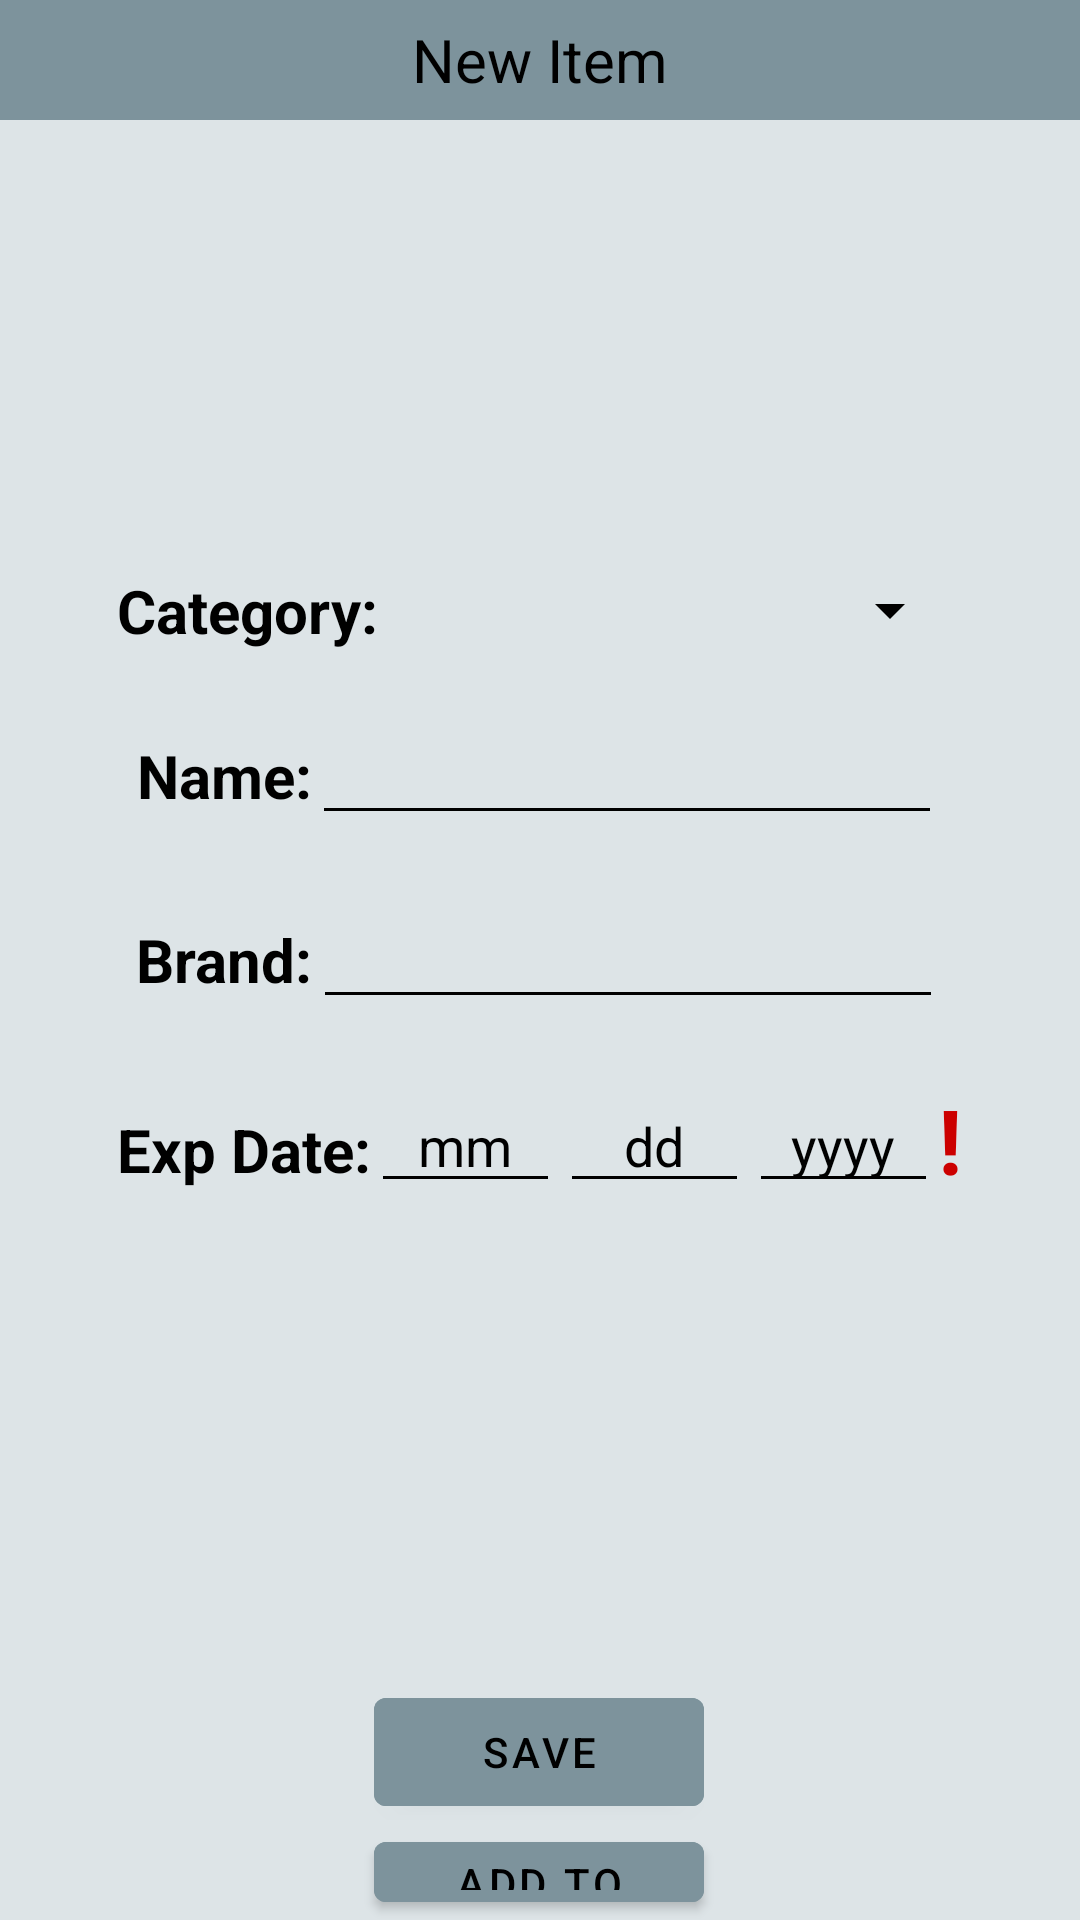

Produce the Android XML layout that renders to this screen, including the resource entries it uses.
<!-- AndroidManifest.xml: application theme Theme.FridgeApp -->
<!-- res/layout/activity_main3.xml -->
<?xml version="1.0" encoding="utf-8"?>
<LinearLayout xmlns:android="http://schemas.android.com/apk/res/android"
    xmlns:app="http://schemas.android.com/apk/res-auto"
    xmlns:tools="http://schemas.android.com/tools"
    android:layout_width="match_parent"
    android:layout_height="match_parent"
    android:background="@color/light_grey"
    android:orientation="vertical"
    tools:context=".MainActivity2">

    <LinearLayout
        android:layout_width="match_parent"
        android:layout_height="wrap_content"
        android:background="@color/bluegrey"
        android:orientation="vertical">

        <TextView
            android:id="@+id/itemNameTop"
            android:layout_width="match_parent"
            android:layout_height="40dp"
            android:gravity="center_horizontal|center_vertical"
            android:text="@string/newItem"
            android:textAlignment="center"
            android:textColor="@color/black"
            android:textSize="20sp" />

    </LinearLayout>

    <LinearLayout
        android:layout_width="wrap_content"
        android:layout_height="wrap_content"
        android:layout_gravity="center_horizontal|center_vertical"
        android:layout_marginTop="150dp"
        android:background="@color/light_grey"
        android:orientation="vertical">

        <LinearLayout
            android:layout_width="match_parent"
            android:layout_height="wrap_content"
            android:orientation="horizontal">

            <TextView
                android:id="@+id/categoryText"
                android:layout_width="wrap_content"
                android:layout_height="wrap_content"
                android:text="@string/categoryText"
                android:textColor="@color/black"
                android:textSize="20sp"
                android:textStyle="bold" />

            <Spinner
                android:id="@+id/categoryOptions"
                android:layout_width="match_parent"
                android:layout_height="match_parent"
                android:backgroundTint="@color/black"
                android:textAlignment="center" />
        </LinearLayout>

        <LinearLayout
            android:layout_width="wrap_content"
            android:layout_height="wrap_content"
            android:layout_gravity="center_horizontal"
            android:layout_marginTop="20dp"
            android:orientation="horizontal">

            <TextView
                android:id="@+id/nameText"
                android:layout_width="wrap_content"
                android:layout_height="wrap_content"
                android:text="@string/nameText"
                android:textColor="@color/black"
                android:textSize="20sp"
                android:textStyle="bold" />

            <EditText
                android:id="@+id/nameInput"
                android:layout_width="wrap_content"
                android:layout_height="wrap_content"
                android:backgroundTint="@color/black"
                android:ems="10"
                android:inputType="textPersonName"
                android:singleLine="false"
                android:textColor="@color/black"
                android:textColorHint="@color/black" />

        </LinearLayout>

        <LinearLayout
            android:layout_width="wrap_content"
            android:layout_height="wrap_content"
            android:layout_gravity="center_horizontal"
            android:layout_marginTop="20dp"
            android:orientation="horizontal">

            <TextView
                android:id="@+id/brandText"
                android:layout_width="wrap_content"
                android:layout_height="wrap_content"
                android:text="@string/brandText"
                android:textColor="@color/black"
                android:textSize="20sp"
                android:textStyle="bold" />

            <EditText
                android:id="@+id/brandInput"
                android:layout_width="wrap_content"
                android:layout_height="wrap_content"
                android:backgroundTint="@color/black"
                android:ems="10"
                android:inputType="textPersonName"
                android:textColor="@color/black"
                android:textColorHint="@color/black" />

        </LinearLayout>

        <LinearLayout
            android:layout_width="wrap_content"
            android:layout_height="wrap_content"
            android:layout_gravity="start|center_horizontal"
            android:layout_marginTop="20sp"
            android:orientation="horizontal">

            <TextView
                android:id="@+id/dateText"
                android:layout_width="wrap_content"
                android:layout_height="wrap_content"
                android:layout_marginTop="10dp"
                android:text="@string/dateText"
                android:textColor="@color/black"
                android:textSize="20sp"
                android:textStyle="bold" />

            <LinearLayout
                android:layout_width="wrap_content"
                android:layout_height="wrap_content"
                android:orientation="horizontal">

                <EditText
                    android:id="@+id/monthInput"
                    android:layout_width="wrap_content"
                    android:layout_height="wrap_content"
                    android:backgroundTint="@color/black"
                    android:ems="3"
                    android:hint="mm"
                    android:inputType="number"
                    android:textAlignment="center"
                    android:textColor="@color/black"
                    android:textColorHint="@color/black" />

                <EditText
                    android:id="@+id/dayInput"
                    android:layout_width="wrap_content"
                    android:layout_height="wrap_content"
                    android:backgroundTint="@color/black"
                    android:ems="3"
                    android:hint="dd"
                    android:inputType="number"
                    android:textAlignment="center"
                    android:textColor="@color/black"
                    android:textColorHint="@color/black" />

                <EditText
                    android:id="@+id/yearInput"
                    android:layout_width="wrap_content"
                    android:layout_height="wrap_content"
                    android:backgroundTint="@color/black"
                    android:ems="3"
                    android:hint="yyyy"
                    android:inputType="number"
                    android:textAlignment="center"
                    android:textColor="@color/black"
                    android:textColorHint="@color/black" />

                <TextView
                    android:id="@+id/wrongDateText2"
                    android:layout_width="wrap_content"
                    android:layout_height="wrap_content"
                    android:layout_gravity="center_horizontal"
                    android:layout_marginTop="100dp"
                    android:layout_weight="1"
                    android:text="!"
                    android:textAlignment="center"
                    android:textAllCaps="true"
                    android:textColor="@android:color/holo_red_dark"
                    android:textSize="30sp"
                    android:textStyle="bold" />

            </LinearLayout>

        </LinearLayout>

        <Button
            android:id="@+id/saveButton"
            android:layout_width="110dp"
            android:layout_height="wrap_content"
            android:layout_gravity="bottom|center_horizontal"
            android:layout_marginTop="60dp"
            android:backgroundTint="@color/bluegrey"
            android:text="@string/saveText"
            android:textColor="@color/black" />

        <Button
            android:id="@+id/addListButton"
            android:layout_width="110dp"
            android:layout_height="wrap_content"
            android:layout_gravity="bottom|center_horizontal"
            android:backgroundTint="@color/bluegrey"
            android:text="@string/addToListText"
            android:textColor="@color/black" />

        <Button
            android:id="@+id/deleteButton"
            android:layout_width="110dp"
            android:layout_height="wrap_content"
            android:layout_gravity="bottom|center_horizontal"
            android:backgroundTint="@color/bluegrey"
            android:text="@string/deleteText"
            android:textColor="@color/black" />


    </LinearLayout>

</LinearLayout>
<!-- resources referenced by this layout -->
<resources>
  <color name="black">#FF000000</color>
  <color name="bluegrey">#7D939C</color>
  <color name="light_grey">#DDE4E7</color>
  <string name="addToListText">Add to List</string>
  <string name="brandText">Brand:</string>
  <string name="categoryText">Category:</string>
  <string name="dateText">Exp Date:</string>
  <string name="deleteText">Delete</string>
  <string name="nameText">Name:</string>
  <string name="newItem">New Item</string>
  <string name="saveText">Save</string>
  <style name="Theme.FridgeApp" parent="Theme.MaterialComponents.DayNight.DarkActionBar">
          
          <item name="colorPrimary">@color/purple_500</item>
          <item name="colorPrimaryVariant">@color/purple_700</item>
          <item name="colorOnPrimary">@color/white</item>
          
          <item name="colorSecondary">@color/teal_200</item>
          <item name="colorSecondaryVariant">@color/teal_700</item>
          <item name="colorOnSecondary">@color/black</item>
          
          <item name="android:statusBarColor">?attr/colorPrimaryVariant</item>
          
      </style>
  <color name="purple_500">#FF6200EE</color>
  <color name="purple_700">#FF3700B3</color>
  <color name="white">#FFFFFFFF</color>
  <color name="teal_200">#FF03DAC5</color>
  <color name="teal_700">#FF018786</color>
</resources>
